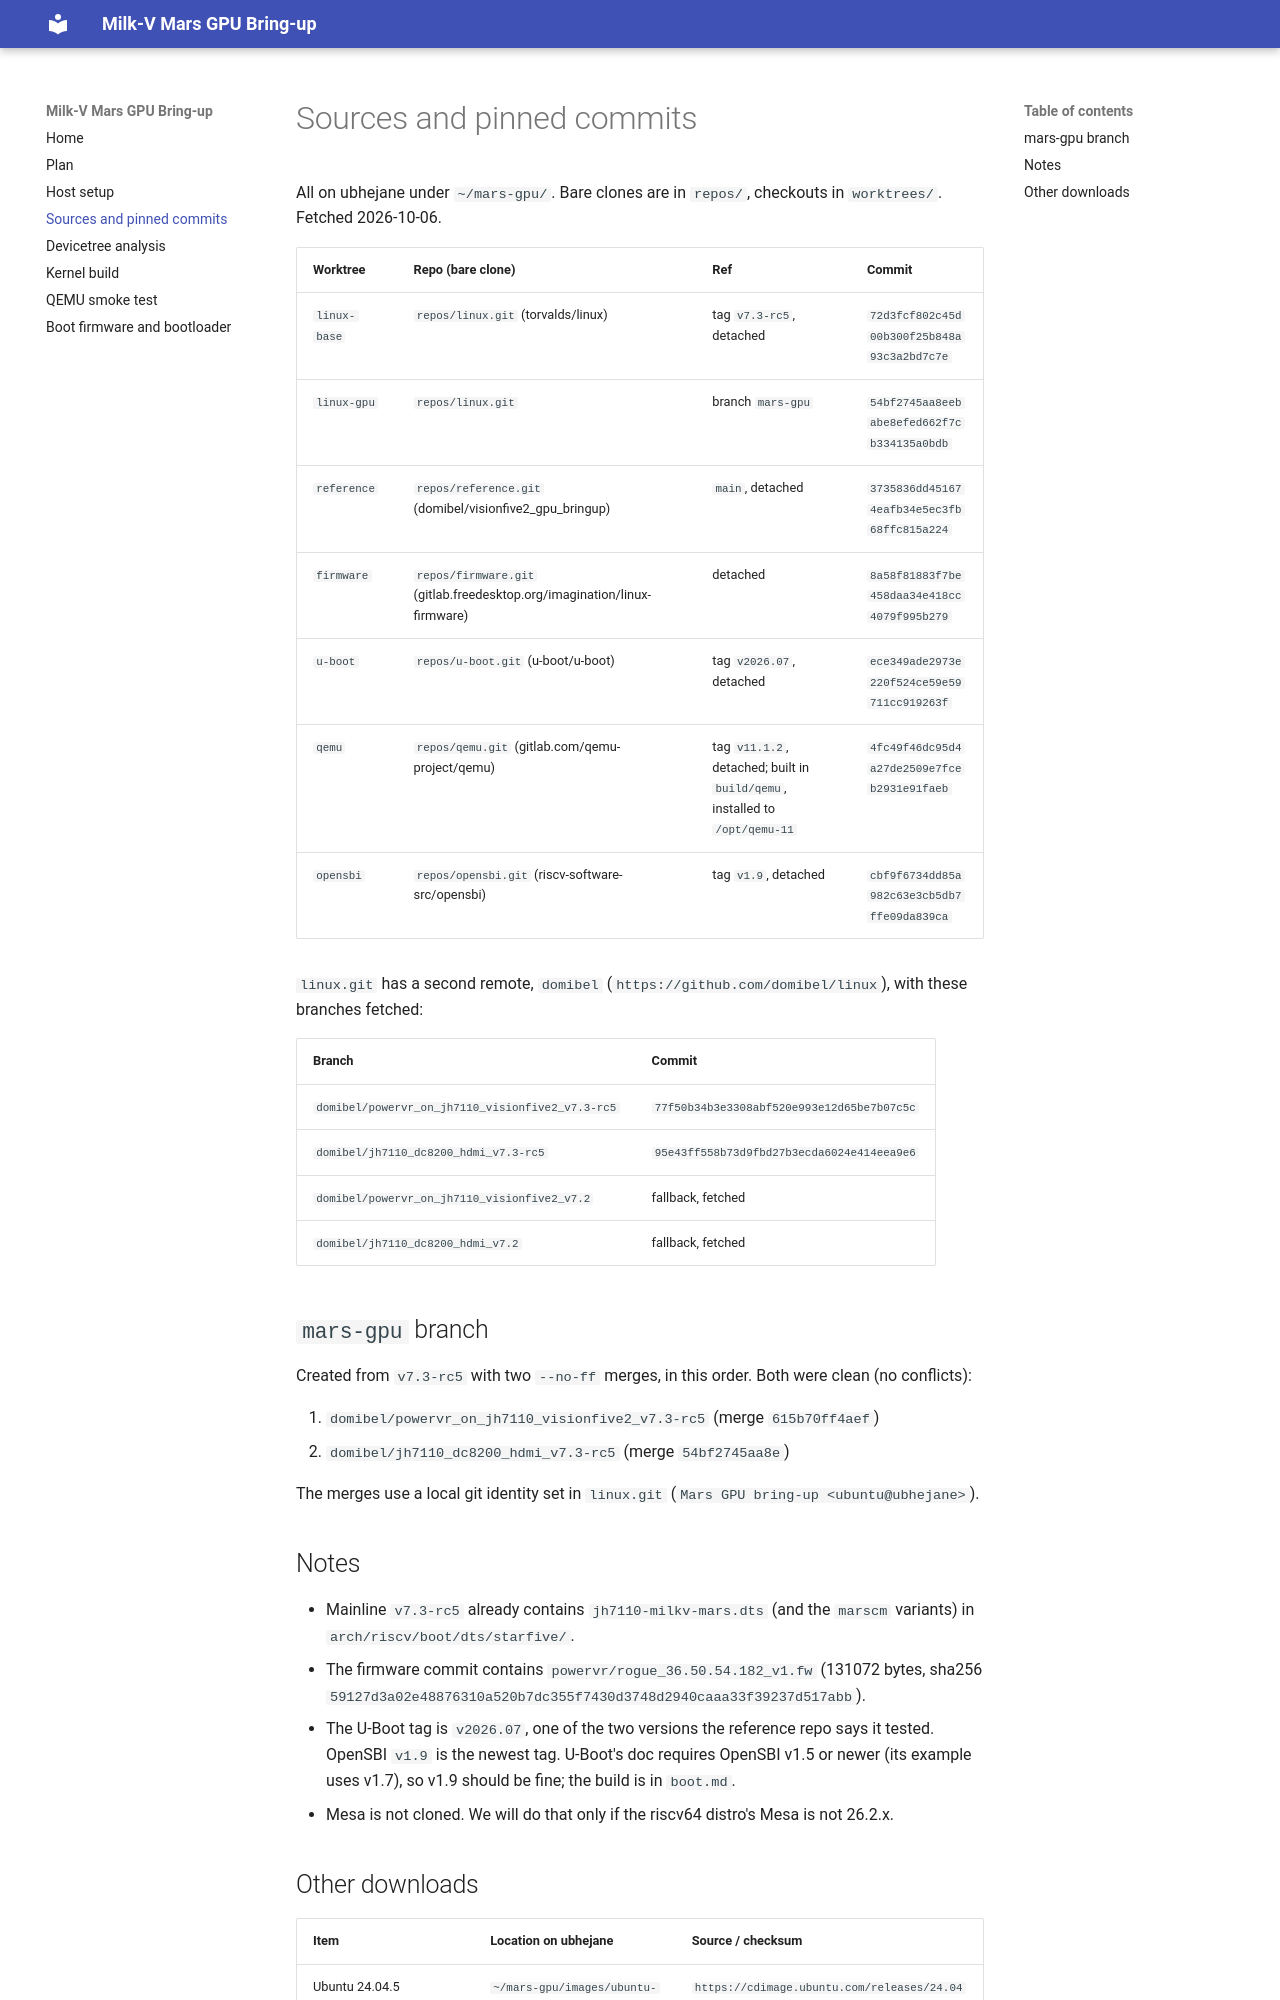

repository: lengau/jh7110-hwe-docs · page: sources/index.html · generator: mkdocs

# Sources and pinned commits

All on ubhejane under `~/mars-gpu/`. Bare clones are in `repos/`, checkouts in `worktrees/`. Fetched 2026-10-06.

| Worktree | Repo (bare clone) | Ref | Commit |
|---|---|---|---|
| `linux-base` | `repos/linux.git` (torvalds/linux) | tag `v7.3-rc5`, detached | `72d3fcf802c45d00b300f25b848a93c3a2bd7c7e` |
| `linux-gpu` | `repos/linux.git` | branch `mars-gpu` | `54bf2745aa8eebabe8efed662f7cb334135a0bdb` |
| `reference` | `repos/reference.git` (domibel/visionfive2_gpu_bringup) | `main`, detached | `3735836dd451674eafb34e5ec3fb68ffc815a224` |
| `firmware` | `repos/firmware.git` (gitlab.freedesktop.org/imagination/linux-firmware) | detached | `8a58f81883f7be458daa34e418cc4079f995b279` |
| `u-boot` | `repos/u-boot.git` (u-boot/u-boot) | tag `v2026.07`, detached | `ece349ade2973e220f524ce59e59711cc919263f` |
| `qemu` | `repos/qemu.git` (gitlab.com/qemu-project/qemu) | tag `v11.1.2`, detached; built in `build/qemu`, installed to `/opt/qemu-11` | `4fc49f46dc95d4a27de2509e7fceb2931e91faeb` |
| `opensbi` | `repos/opensbi.git` (riscv-software-src/opensbi) | tag `v1.9`, detached | `cbf9f6734dd85a982c63e3cb5db7ffe09da839ca` |

`linux.git` has a second remote, `domibel` (`https://github.com/domibel/linux`), with these branches fetched:

| Branch | Commit |
|---|---|
| `domibel/powervr_on_jh7110_visionfive2_v7.3-rc5` | `77f50b34b3e3308abf520e993e12d65be7b07c5c` |
| `domibel/jh7110_dc8200_hdmi_v7.3-rc5` | `95e43ff558b73d9fbd27b3ecda6024e414eea9e6` |
| `domibel/powervr_on_jh7110_visionfive2_v7.2` | fallback, fetched |
| `domibel/jh7110_dc8200_hdmi_v7.2` | fallback, fetched |

## `mars-gpu` branch

Created from `v7.3-rc5` with two `--no-ff` merges, in this order. Both were clean (no conflicts):

1. `domibel/powervr_on_jh7110_visionfive2_v7.3-rc5` (merge `615b70ff4aef`)
2. `domibel/jh7110_dc8200_hdmi_v7.3-rc5` (merge `54bf2745aa8e`)

The merges use a local git identity set in `linux.git` (`Mars GPU bring-up <ubuntu@ubhejane>`).

## Notes

- Mainline `v7.3-rc5` already contains `jh7110-milkv-mars.dts` (and the `marscm` variants) in `arch/riscv/boot/dts/starfive/`.
- The firmware commit contains `powervr/rogue_36.50.54.182_v1.fw` (131072 bytes, sha256 `59127d3a02e48876310a520b7dc355f7430d3748d2940caaa33f39237d517abb`).
- The U-Boot tag is `v2026.07`, one of the two versions the reference repo says it tested. OpenSBI `v1.9` is the newest tag. U-Boot's doc requires OpenSBI v1.5 or newer (its example uses v1.7), so v1.9 should be fine; the build is in `boot.md`.
- Mesa is not cloned. We will do that only if the riscv64 distro's Mesa is not 26.2.x.
